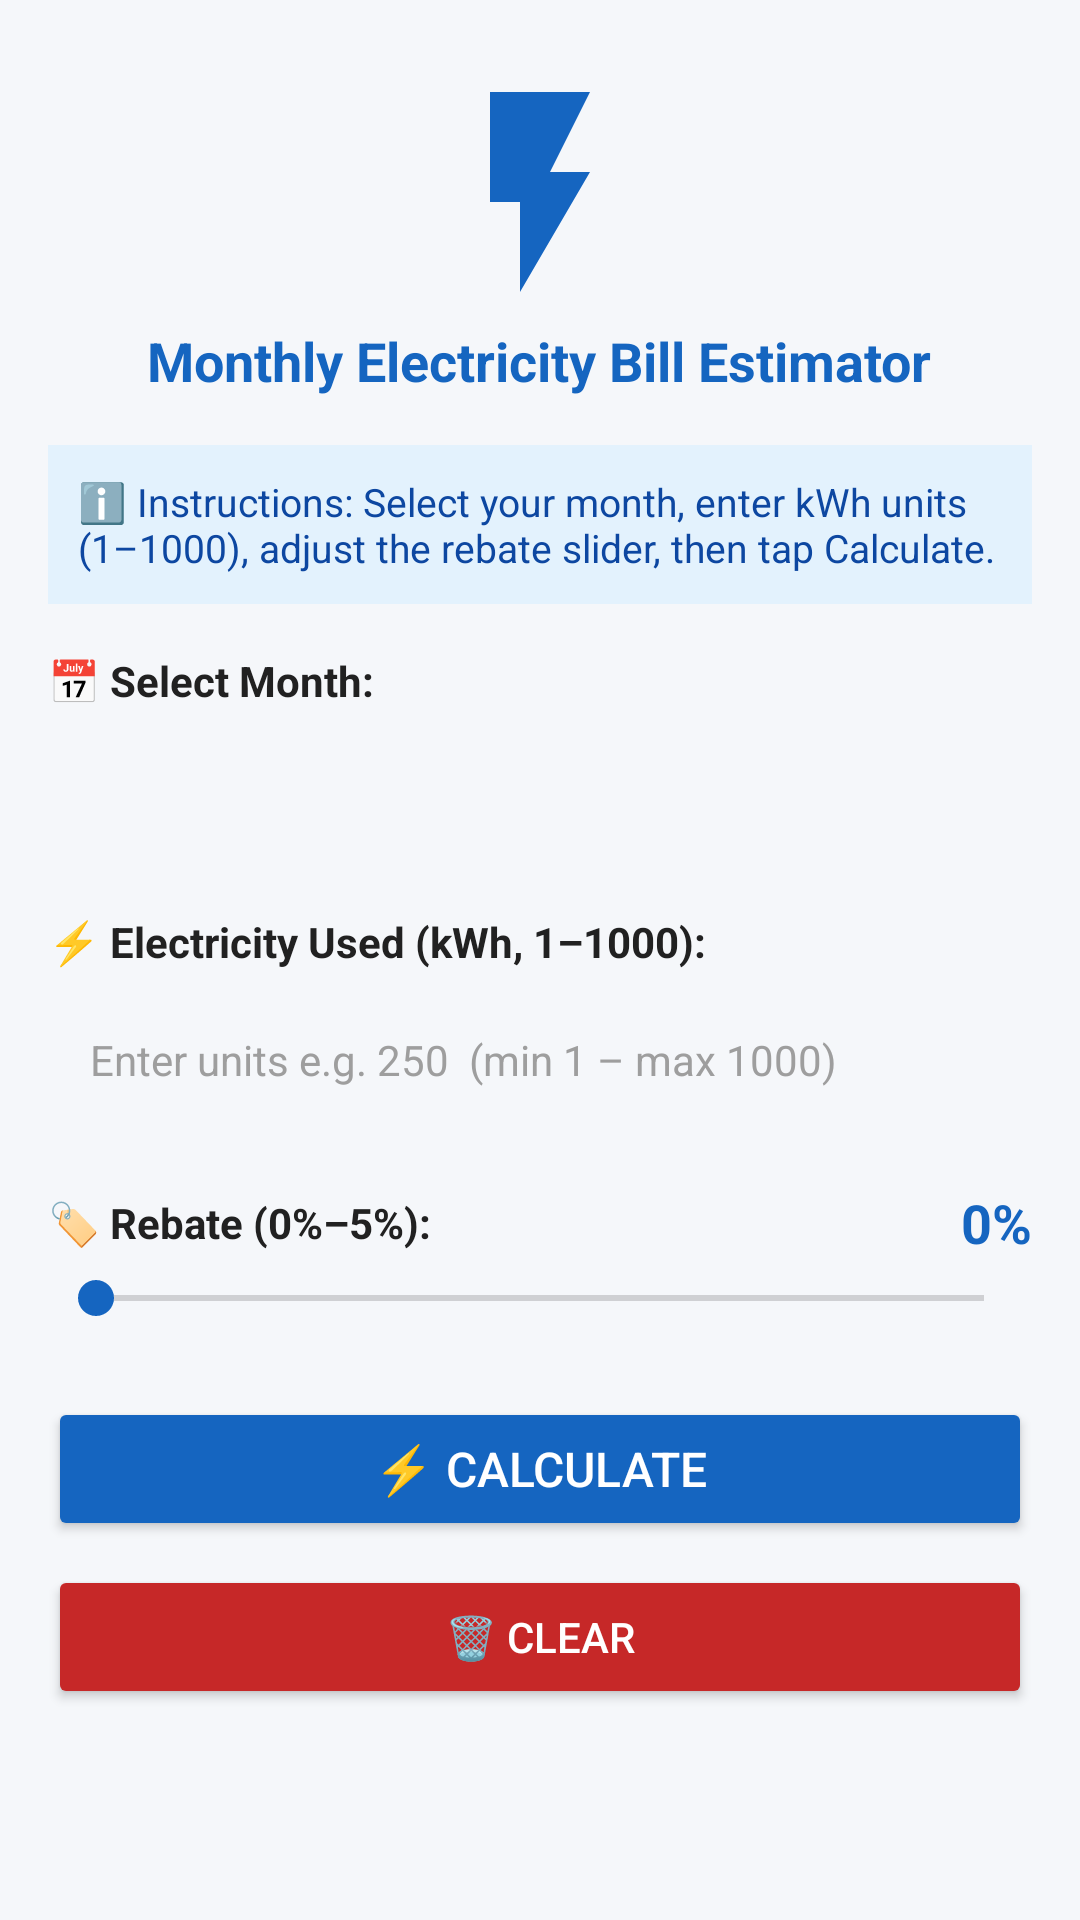

Produce the Android XML layout that renders to this screen, including the resource entries it uses.
<!-- AndroidManifest.xml: application theme Theme.ElectricBill -->
<!-- res/layout/activity_main.xml -->
<?xml version="1.0" encoding="utf-8"?>
<ScrollView xmlns:android="http://schemas.android.com/apk/res/android"
    android:layout_width="match_parent"
    android:layout_height="match_parent"
    android:background="@color/bg_light"
    android:padding="16dp">

    <LinearLayout
        android:layout_width="match_parent"
        android:layout_height="wrap_content"
        android:orientation="vertical"
        android:gravity="center_horizontal">

        
        <ImageView
            android:layout_width="80dp"
            android:layout_height="80dp"
            android:layout_marginTop="8dp"
            android:layout_marginBottom="4dp"
            android:src="@drawable/ic_bolt"
            android:contentDescription="Electric bolt icon" />

        <TextView
            android:layout_width="wrap_content"
            android:layout_height="wrap_content"
            android:text="Monthly Electricity Bill Estimator"
            android:textSize="18sp"
            android:textStyle="bold"
            android:textColor="@color/primary"
            android:gravity="center"
            android:layout_marginBottom="16dp" />

        
        <TextView
            android:layout_width="match_parent"
            android:layout_height="wrap_content"
            android:text="ℹ️ Instructions: Select your month, enter kWh units (1–1000), adjust the rebate slider, then tap Calculate."
            android:background="@color/info_bg"
            android:textColor="@color/info_text"
            android:padding="10dp"
            android:textSize="13sp"
            android:layout_marginBottom="16dp" />

        
        <TextView android:layout_width="match_parent" android:layout_height="wrap_content"
            android:text="📅 Select Month:" android:textStyle="bold"
            android:textColor="@color/label_text" android:layout_marginBottom="4dp"/>
        <Spinner
            android:id="@+id/spinnerMonth"
            android:layout_width="match_parent"
            android:layout_height="48dp"
            android:background="@drawable/input_bg"
            android:paddingStart="12dp"
            android:paddingEnd="12dp"
            android:textColor="#212121"
            android:layout_marginBottom="16dp"/>

        
        <TextView android:layout_width="match_parent" android:layout_height="wrap_content"
            android:text="⚡ Electricity Used (kWh, 1–1000):" android:textStyle="bold"
            android:textColor="@color/label_text" android:layout_marginBottom="4dp"/>
        <EditText
            android:id="@+id/etUnits"
            android:layout_width="match_parent"
            android:layout_height="52dp"
            android:hint="Enter units e.g. 250  (min 1 – max 1000)"
            android:inputType="numberDecimal"
            android:background="@drawable/input_bg"
            android:paddingStart="14dp"
            android:paddingEnd="14dp"
            android:textSize="14sp"
            android:textColor="#212121"
            android:textColorHint="#9E9E9E"
            android:layout_marginBottom="16dp"/>

        
        <LinearLayout android:layout_width="match_parent" android:layout_height="wrap_content"
            android:orientation="horizontal" android:gravity="center_vertical"
            android:layout_marginBottom="4dp">
            <TextView android:layout_width="0dp" android:layout_height="wrap_content"
                android:layout_weight="1"
                android:text="🏷️ Rebate (0%–5%):" android:textStyle="bold"
                android:textColor="@color/label_text"/>
            <TextView
                android:id="@+id/tvRebateValue"
                android:layout_width="50dp"
                android:layout_height="wrap_content"
                android:text="0%"
                android:textSize="18sp"
                android:textStyle="bold"
                android:textColor="@color/primary"
                android:gravity="end" />
        </LinearLayout>
        <SeekBar
            android:id="@+id/seekBarRebate"
            android:layout_width="match_parent"
            android:layout_height="wrap_content"
            android:max="5"
            android:progress="0"
            android:progressTint="@color/primary"
            android:thumbTint="@color/primary"
            android:layout_marginBottom="24dp" />

        
        <Button
            android:id="@+id/btnCalculate"
            android:layout_width="match_parent"
            android:layout_height="wrap_content"
            android:text="⚡ CALCULATE"
            android:backgroundTint="@color/primary"
            android:textColor="@android:color/white"
            android:textSize="16sp"
            android:layout_marginBottom="8dp" />

        <LinearLayout android:layout_width="match_parent" android:layout_height="wrap_content"
            android:orientation="horizontal" android:layout_marginBottom="24dp">
            <Button
                android:id="@+id/btnSave"
                android:layout_width="0dp"
                android:layout_height="wrap_content"
                android:layout_weight="1"
                android:text="💾 Save"
                android:backgroundTint="@color/success"
                android:textColor="@android:color/white"
                android:layout_marginEnd="8dp"
                android:visibility="gone"/>
            <Button
                android:id="@+id/btnClear"
                android:layout_width="0dp"
                android:layout_height="wrap_content"
                android:layout_weight="1"
                android:text="🗑️ Clear"
                android:backgroundTint="@color/danger"
                android:textColor="@android:color/white"/>
        </LinearLayout>

        
        <LinearLayout
            android:id="@+id/layoutResult"
            android:layout_width="match_parent"
            android:layout_height="wrap_content"
            android:orientation="vertical"
            android:background="@drawable/card_bg"
            android:padding="16dp"
            android:elevation="4dp"
            android:visibility="gone">

            <TextView android:layout_width="wrap_content" android:layout_height="wrap_content"
                android:text="📊 Calculation Result"
                android:textSize="16sp"
                android:textStyle="bold"
                android:textColor="@color/primary"
                android:layout_marginBottom="8dp"/>

            <LinearLayout android:layout_width="match_parent" android:layout_height="wrap_content"
                android:orientation="horizontal" android:layout_marginBottom="6dp">
                <TextView android:layout_width="0dp" android:layout_height="wrap_content"
                    android:layout_weight="1" android:text="Total Charges:"
                    android:textColor="@color/label_text"/>
                <TextView
                    android:id="@+id/tvTotalCharges"
                    android:layout_width="wrap_content"
                    android:layout_height="wrap_content"
                    android:text="RM 0.00"
                    android:textStyle="bold"
                    android:textColor="@color/label_text"/>
            </LinearLayout>

            <View android:layout_width="match_parent" android:layout_height="1dp"
                android:background="@color/divider" android:layout_marginBottom="6dp"/>

            <LinearLayout android:layout_width="match_parent" android:layout_height="wrap_content"
                android:orientation="horizontal">
                <TextView android:layout_width="0dp" android:layout_height="wrap_content"
                    android:layout_weight="1" android:text="Final Cost (after rebate):"
                    android:textStyle="bold" android:textColor="@color/label_text"/>
                <TextView
                    android:id="@+id/tvFinalCost"
                    android:layout_width="wrap_content"
                    android:layout_height="wrap_content"
                    android:text="RM 0.00"
                    android:textSize="20sp"
                    android:textStyle="bold"
                    android:textColor="@color/success"/>
            </LinearLayout>
        </LinearLayout>

    </LinearLayout>
</ScrollView>
<!-- resources referenced by this layout -->
<resources>
  <color name="bg_light">#F5F7FA</color>
  <color name="danger">#C62828</color>
  <color name="divider">#E0E0E0</color>
  <color name="info_bg">#E3F2FD</color>
  <color name="info_text">#0D47A1</color>
  <color name="label_text">#212121</color>
  <color name="primary">#1565C0</color>
  <color name="success">#2E7D32</color>
  <!-- drawable ic_bolt (drawable) -->
  <vector xmlns:android="http://schemas.android.com/apk/res/android"
      android:width="24dp"
      android:height="24dp"
      android:viewportWidth="24"
      android:viewportHeight="24"
      android:tint="@color/primary">
      <path
          android:fillColor="@android:color/white"
          android:pathData="M7,2v11h3v9l7,-12h-4l4,-8z"/>
  </vector>
  <style name="Theme.ElectricBill" parent="Theme.MaterialComponents.DayNight.DarkActionBar">
          <item name="colorPrimary">@color/primary</item>
          <item name="colorPrimaryDark">@color/primary_dark</item>
          <item name="colorAccent">@color/success</item>
          <item name="android:windowBackground">@color/bg_light</item>
      </style>
  <color name="primary_dark">#003c8f</color>
</resources>
